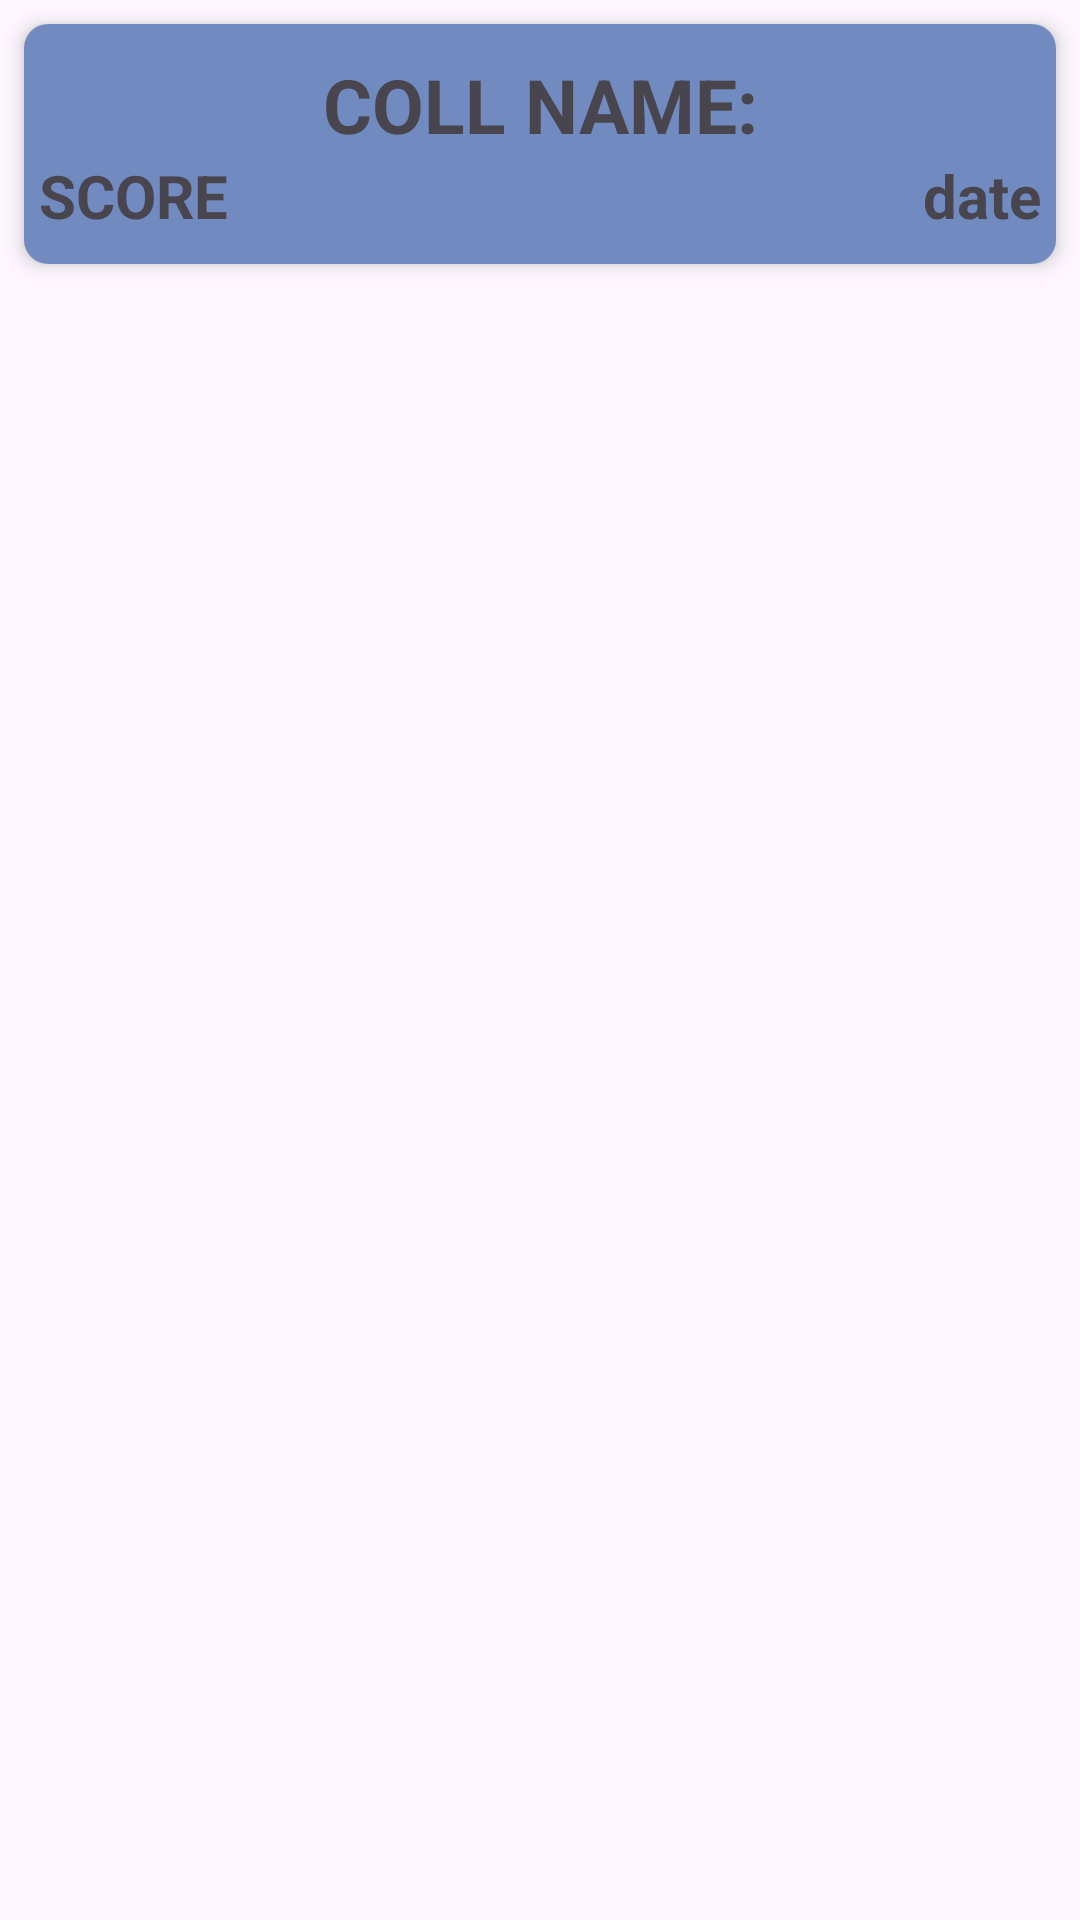

Layout XML and referenced resources for this Android screen:
<!-- AndroidManifest.xml: application theme Theme.Cs4084group_13 -->
<!-- res/layout/test_row.xml -->
<?xml version="1.0" encoding="utf-8"?>
<LinearLayout xmlns:android="http://schemas.android.com/apk/res/android"
    xmlns:app="http://schemas.android.com/apk/res-auto"
    xmlns:tools="http://schemas.android.com/tools"
    android:orientation="vertical"
    android:layout_width="match_parent"
    android:layout_height="wrap_content">

    <androidx.cardview.widget.CardView
        android:id="@+id/cv"
        android:layout_width="match_parent"
        android:layout_height="80dp"
        android:layout_margin="8dp"
        app:cardCornerRadius="8dp"
        app:cardElevation="4dp"

        >


        <androidx.constraintlayout.widget.ConstraintLayout
            android:id="@+id/CSL"
            android:layout_width="match_parent"
            android:layout_height="match_parent">

            <View
                android:id="@+id/square"
                android:layout_width="match_parent"
                android:layout_height="wrap_content"
                android:background="#718bc1"
                app:layout_constraintBottom_toBottomOf="parent"
                app:layout_constraintEnd_toEndOf="parent"
                app:layout_constraintStart_toStartOf="parent"
                app:layout_constraintTop_toTopOf="parent" />


            <TextView
                android:id="@+id/CollName"
                android:layout_width="match_parent"
                android:layout_height="wrap_content"
                android:layout_marginTop="10dp"
                android:ellipsize="end"
                android:maxLines="1"
                android:text="COLL NAME:"
                android:textAlignment="center"
                android:textSize="25sp"
                android:textStyle="bold"
                app:layout_constraintStart_toStartOf="@id/CSL"
                app:layout_constraintTop_toTopOf="@id/CSL" />

            <TextView
                android:id="@+id/Score"
                android:layout_width="match_parent"
                android:layout_height="wrap_content"
                android:layout_marginLeft="5dp"
                android:ellipsize="end"
                android:maxLines="1"
                android:text="SCORE"
                android:textAlignment="viewStart"
                android:textSize="20sp"
                android:textStyle="bold"
                app:layout_constraintStart_toStartOf="@id/CollName"
                app:layout_constraintTop_toBottomOf="@id/CollName" />

            <TextView
                android:id="@+id/date"
                android:layout_width="match_parent"
                android:layout_height="wrap_content"
                android:layout_marginRight="5dp"
                android:ellipsize="end"
                android:maxLines="1"
                android:text="date"
                android:textAlignment="viewEnd"
                android:textSize="20sp"
                android:textStyle="bold"
                app:layout_constraintStart_toStartOf="@id/CollName"
                app:layout_constraintTop_toBottomOf="@id/CollName" />


        </androidx.constraintlayout.widget.ConstraintLayout>
    </androidx.cardview.widget.CardView>
</LinearLayout>
<!-- resources referenced by this layout -->
<resources>
  <style name="Theme.Cs4084group_13" parent="Base.Theme.Cs4084group_13" />
  <style name="Base.Theme.Cs4084group_13" parent="Theme.Material3.DayNight.NoActionBar">
          
          
      </style>
</resources>
